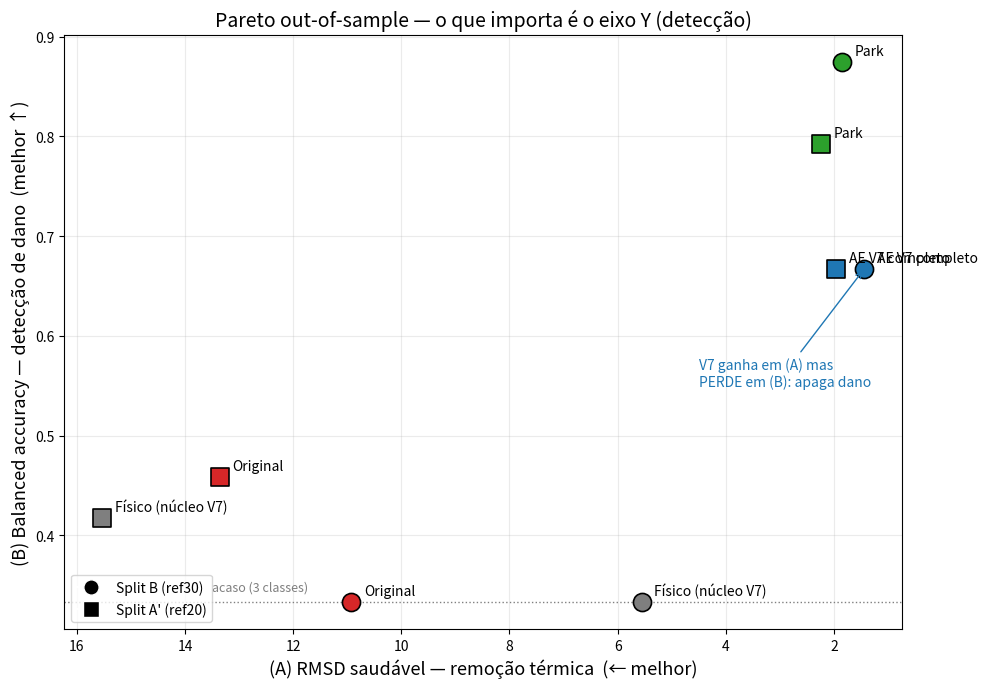

Generate this figure with matplotlib:
# -*- coding: utf-8 -*-
"""Pareto (A) remoção térmica vs (B) classificação de dano — out-of-sample."""
import os, matplotlib; matplotlib.use("Agg")
import matplotlib.pyplot as plt
OUT=r"C:\Users\luize\IC_EMI\etapa3_v7_split"; os.makedirs(OUT,exist_ok=True)

# (A) RMSD saudável (menor melhor), (B) balanced accuracy (maior melhor)
data={
 "B_ref30":{"Original":(10.923,0.333),"Park":(1.852,0.875),"Físico (núcleo V7)":(5.550,0.333),"AE V7 completo":(1.437,0.667)},
 "A_ref20":{"Original":(13.352,0.458),"Park":(2.239,0.792),"Físico (núcleo V7)":(15.529,0.417),"AE V7 completo":(1.954,0.667)},
}
cores={"Original":"tab:red","Park":"tab:green","Físico (núcleo V7)":"tab:gray","AE V7 completo":"tab:blue"}
mark={"B_ref30":"o","A_ref20":"s"}

fig,ax=plt.subplots(figsize=(10,7),dpi=200)
for split,pts in data.items():
    for m,(a,b) in pts.items():
        ax.scatter(a,b,s=170,color=cores[m],marker=mark[split],edgecolor="black",linewidth=1.2,zorder=3)
        ax.annotate(f"{m}",(a,b),textcoords="offset points",xytext=(9,5),fontsize=10)
ax.axhline(1/3,color="gray",ls=":",lw=1); ax.text(13.5,0.345,"acaso (3 classes)",fontsize=9,color="gray")
ax.set_xlabel("(A) RMSD saudável — remoção térmica  (← melhor)",fontsize=13)
ax.set_ylabel("(B) Balanced accuracy — detecção de dano  (melhor ↑)",fontsize=13)
ax.set_title("Pareto out-of-sample — o que importa é o eixo Y (detecção)",fontsize=14)
ax.invert_xaxis()
# legenda de forma
from matplotlib.lines import Line2D
leg=[Line2D([0],[0],marker="o",color="w",markerfacecolor="k",markersize=11,label="Split B (ref30)"),
     Line2D([0],[0],marker="s",color="w",markerfacecolor="k",markersize=11,label="Split A' (ref20)")]
ax.legend(handles=leg,loc="lower left",fontsize=10)
ax.grid(alpha=0.25)
# seta destacando o trade-off do V7
ax.annotate("V7 ganha em (A) mas\nPERDE em (B): apaga dano",
            xy=(1.44,0.667),xytext=(4.5,0.55),fontsize=10,color="tab:blue",
            arrowprops=dict(arrowstyle="->",color="tab:blue"))
fig.tight_layout()
p=os.path.join(OUT,"pareto_A_vs_B.png"); fig.savefig(p,dpi=200,bbox_inches="tight",facecolor="white")
print("salvo",p)
